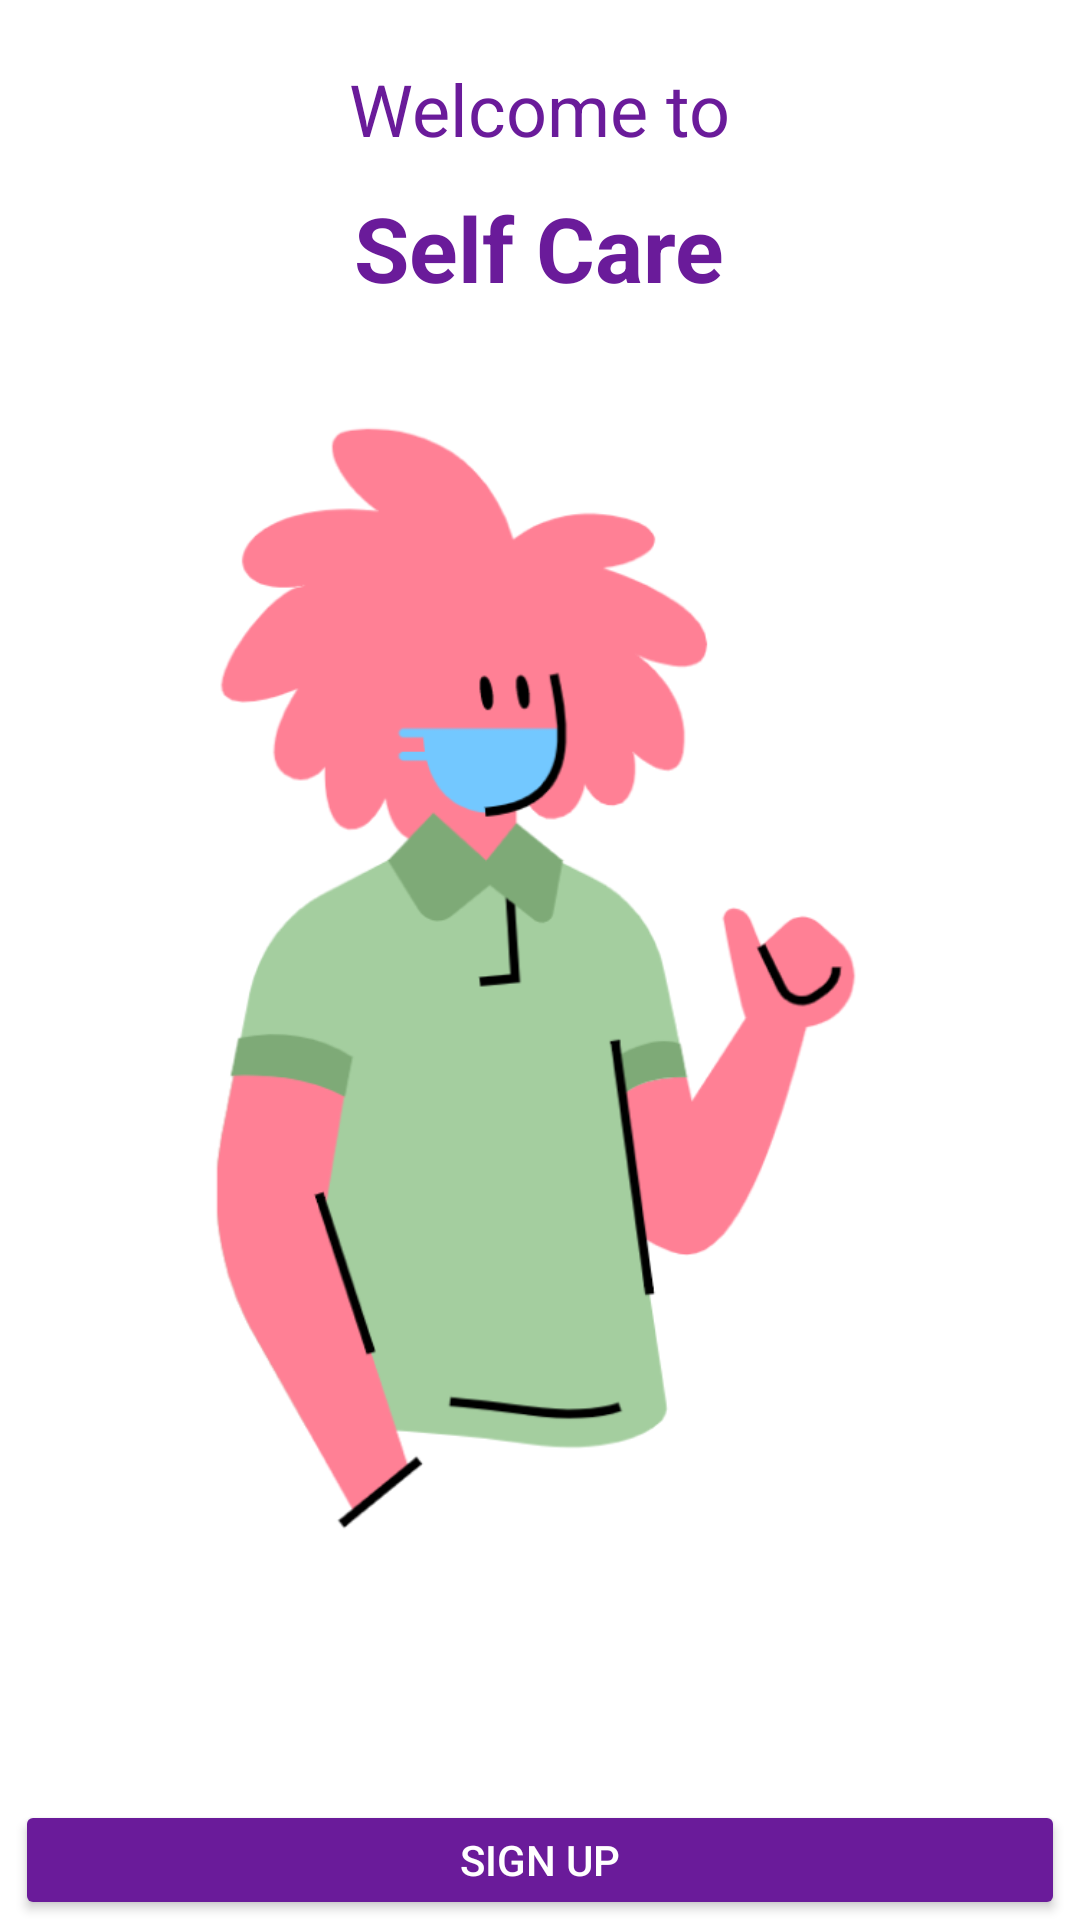

The Android layout XML behind this screen, and the referenced resources:
<!-- AndroidManifest.xml: application theme Theme.SelfCareApp -->
<!-- res/layout/activity_splash.xml -->
<?xml version="1.0" encoding="utf-8"?>
<RelativeLayout xmlns:android="http://schemas.android.com/apk/res/android"
    android:layout_width="match_parent"
    android:layout_height="match_parent"
    android:background="#FFFFFF">

    <ImageView
        android:id="@+id/logochat"
        android:layout_width="400dp"
        android:layout_height="450dp"
        android:src="@drawable/logo"
        android:layout_centerHorizontal="true"
        android:layout_marginTop="100dp"

        />

    <TextView
        android:id="@+id/welcomeText"
        android:layout_width="wrap_content"
        android:layout_height="wrap_content"
        android:text="Welcome to"
        android:textSize="24sp"
        android:textColor="#6A1B9A"
        android:layout_centerHorizontal="true"
        android:layout_marginTop="20dp"
        />
    <TextView
        android:id="@+id/selfCareText"
        android:layout_width="wrap_content"
        android:layout_height="wrap_content"
        android:text="Self Care"
        android:textSize="30sp"
        android:textStyle="bold"
        android:textColor="#6a1b9a"
        android:layout_below="@+id/welcomeText"
        android:layout_centerHorizontal="true"
        android:layout_marginTop="10dp"
        />

    <Button
        android:id="@+id/signUpBtn"
        android:layout_width="350dp"
        android:layout_height="wrap_content"
        android:text="Sign Up"
        android:textColor="#ffffff"
        android:backgroundTint="#6a1b9a"
        android:layout_below="@+id/logochat"
        android:layout_centerHorizontal="true"
        android:layout_marginTop="50dp"

        />
    <Button
        android:id="@+id/loginBtn"
        android:layout_width="350dp"
        android:layout_height="wrap_content"
        android:text="Login"
        android:textColor="#fff"
        android:backgroundTint="#6a1b9a"
        android:layout_below="@+id/signUpBtn"
        android:layout_centerHorizontal="true"
        android:layout_marginTop="10dp"

        />


</RelativeLayout>
<!-- resources referenced by this layout -->
<resources>
  <!-- drawable logo: png bitmap (drawable, 51759 bytes) -->
  <style name="Theme.SelfCareApp" parent="Base.Theme.SelfCareApp" />
  <style name="Base.Theme.SelfCareApp" parent="Theme.Material3.DayNight.NoActionBar">
          
          
      </style>
</resources>
